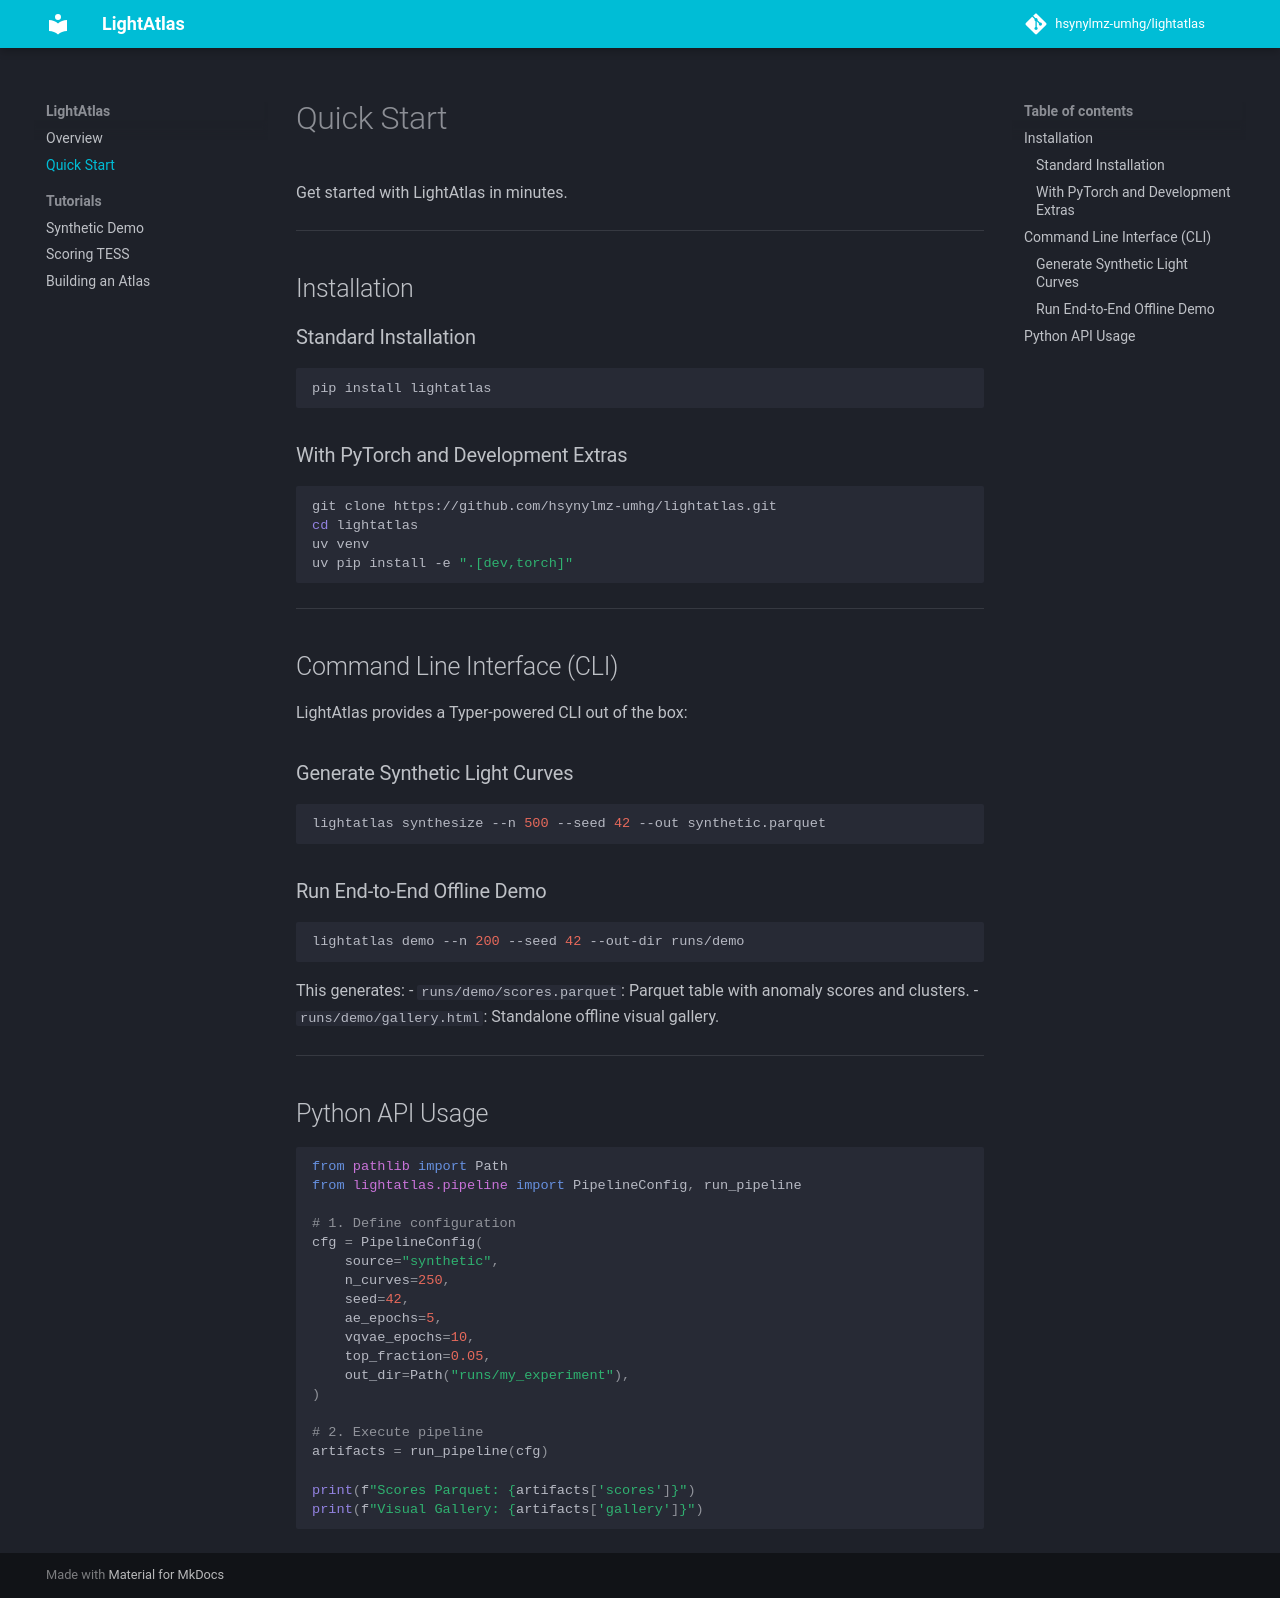

repository: hsynylmz-umhg/lightatlas · page: quickstart/index.html · generator: mkdocs

# Quick Start

Get started with LightAtlas in minutes.

---

## Installation

### Standard Installation

```bash
pip install lightatlas
```

### With PyTorch and Development Extras

```bash
git clone https://github.com/hsynylmz-umhg/lightatlas.git
cd lightatlas
uv venv
uv pip install -e ".[dev,torch]"
```

---

## Command Line Interface (CLI)

LightAtlas provides a Typer-powered CLI out of the box:

### Generate Synthetic Light Curves

```bash
lightatlas synthesize --n 500 --seed 42 --out synthetic.parquet
```

### Run End-to-End Offline Demo

```bash
lightatlas demo --n 200 --seed 42 --out-dir runs/demo
```

This generates:
- `runs/demo/scores.parquet`: Parquet table with anomaly scores and clusters.
- `runs/demo/gallery.html`: Standalone offline visual gallery.

---

## Python API Usage

```python
from pathlib import Path
from lightatlas.pipeline import PipelineConfig, run_pipeline

# 1. Define configuration
cfg = PipelineConfig(
    source="synthetic",
    n_curves=250,
    seed=42,
    ae_epochs=5,
    vqvae_epochs=10,
    top_fraction=0.05,
    out_dir=Path("runs/my_experiment"),
)

# 2. Execute pipeline
artifacts = run_pipeline(cfg)

print(f"Scores Parquet: {artifacts['scores']}")
print(f"Visual Gallery: {artifacts['gallery']}")
```
